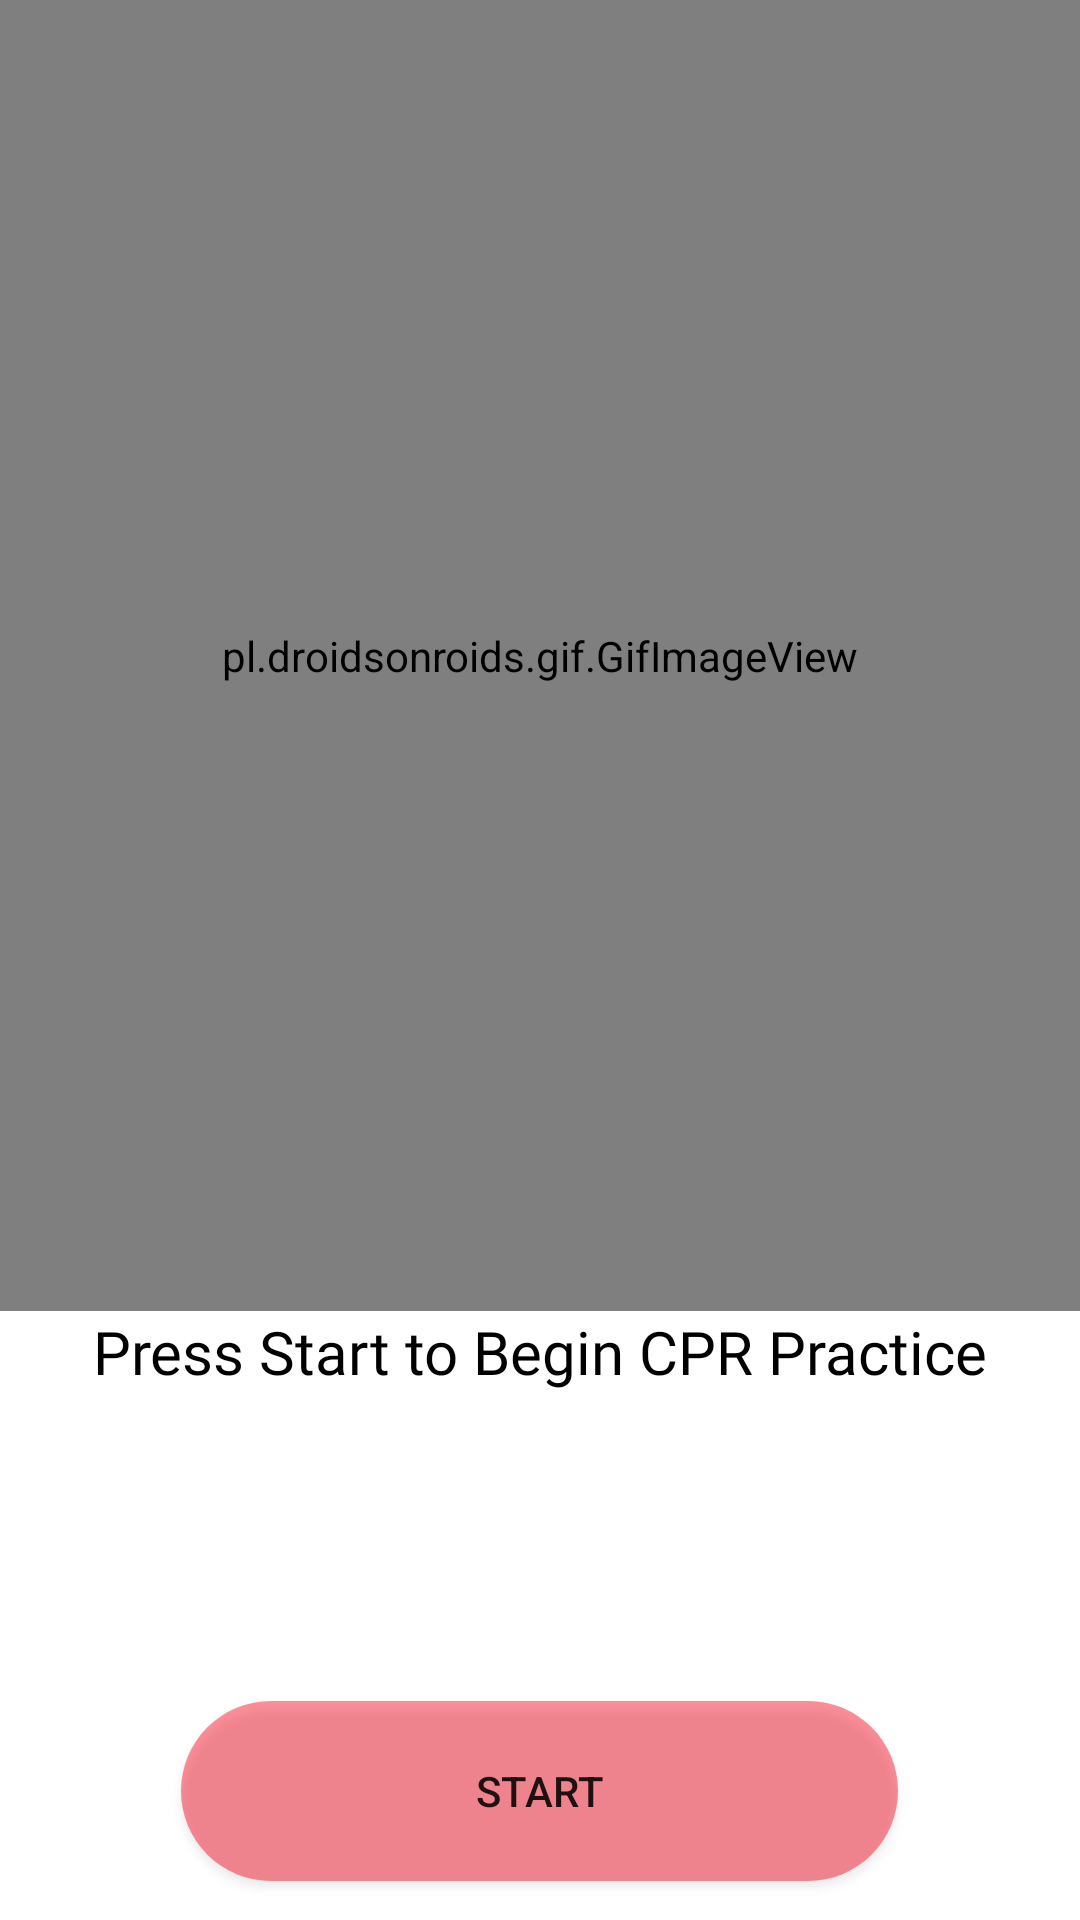

The Android layout XML behind this screen, and the referenced resources:
<!-- AndroidManifest.xml: application theme AppTheme -->
<!-- res/layout/practice.xml -->
<?xml version="1.0" encoding="utf-8"?>
<RelativeLayout
        xmlns:android="http://schemas.android.com/apk/res/android"
        android:id="@+id/practice"
        android:layout_width="match_parent"
        android:layout_height="match_parent">

    <FrameLayout
            android:layout_width="match_parent"
            android:layout_height="match_parent"
            android:background="#FFFFFF">

        <LinearLayout
                android:layout_width="match_parent"
                android:layout_height="match_parent"
                android:orientation="vertical">

            <pl.droidsonroids.gif.GifImageView
                    android:id="@+id/gif"
                    android:layout_width="match_parent"
                    android:layout_height="437dp"
                    android:background="#ffffff"
                    android:src="@drawable/heart" />

            <Space
                    android:layout_width="match_parent"
                    android:layout_height="wrap_content" />

            <TextView
                    android:id="@+id/textView3"
                    android:layout_width="match_parent"
                    android:layout_height="75dp"
                    android:fontFamily="@font/roboto_mono_medium"
                    android:paddingLeft="10dp"
                    android:paddingRight="10dp"
                    android:text="Press Start to Begin CPR Practice"
                    android:textAlignment="center"
                    android:textAllCaps="false"
                    android:textColor="#000000"
                    android:textSize="20dp" />

            <Space
                    android:layout_width="match_parent"
                    android:layout_height="55dp" />

            <LinearLayout
                    android:layout_width="match_parent"
                    android:layout_height="103dp"
                    android:orientation="horizontal">

                <Space
                        android:layout_width="wrap_content"
                        android:layout_height="wrap_content"
                        android:layout_weight="1" />

                <ToggleButton
                        android:id="@+id/switchButton"
                        android:layout_width="239dp"
                        android:layout_height="wrap_content"
                        android:background="@drawable/button_border"
                        android:text="ToggleButton"
                        android:textOff="Start"
                        android:textOn="Stop" />

                <Space
                        android:layout_width="wrap_content"
                        android:layout_height="wrap_content"
                        android:layout_weight="1" />

            </LinearLayout>

        </LinearLayout>

    </FrameLayout>

</RelativeLayout>
<!-- resources referenced by this layout -->
<resources>
  <!-- drawable button_border (drawable) -->
  <?xml version="1.0" encoding="utf-8"?>
  <shape xmlns:android="http://schemas.android.com/apk/res/android"
          android:shape="rectangle" >
  
      <corners
              android:bottomLeftRadius="30dp"
              android:bottomRightRadius="30dp"
              android:radius="60dp"
              android:topLeftRadius="30dp"
              android:topRightRadius="30dp" />
  
      <solid android:color="#6FF50017" />
  
      <padding
              android:bottom="0dp"
              android:left="0dp"
              android:right="0dp"
              android:top="0dp" />
  
      <size
              android:height="60dp"
              android:width="270dp" />
  </shape>
  <style name="AppTheme" parent="Theme.AppCompat.Light.NoActionBar">
          
          <item name="colorPrimary">@color/colorPrimary</item>
          <item name="colorPrimaryDark">#7CFF0000</item>
          <item name="colorAccent">@color/colorAccent</item>
          <item name="colorControlHighlight">@color/colorPrimaryRipple</item>
      </style>
  <color name="colorPrimary">#4DFF0000</color>
  <color name="colorAccent">#C0051B</color>
  <color name="colorPrimaryRipple">#CB2C2121</color>
</resources>
